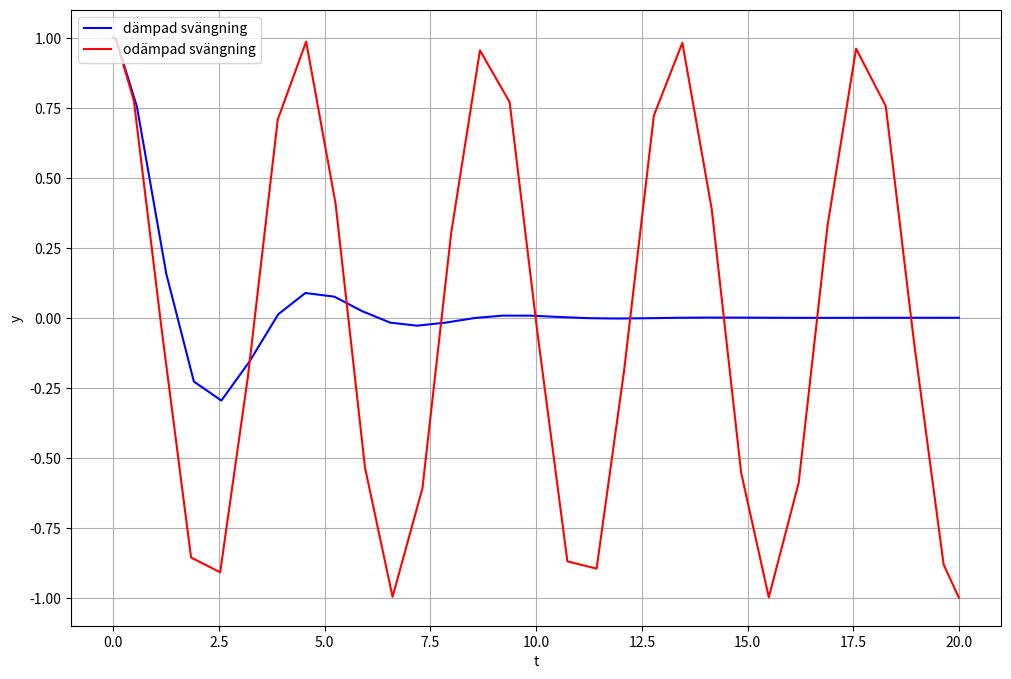

This figure's Python source:
# Labb 2, T1
import numpy as np
import matplotlib.pyplot as plt
import math
from scipy.integrate import solve_ivp

def rlc_system(t, y, R, L, C):
    q = y[0] 
    i = y[1] 
    dq_dt = i
    di_dt = -(R * i + (1/C) * q) / L
    return [dq_dt, di_dt]


def rlc_lutning(t, y, R, L, C):
    lista = rlc_system(t, y, R, L, C)
    return lista[1]




q0 = 1.0
i0 = 0.0
y0 = [q0, i0]

t_span = (0, 20)

def ivp_lösare(rlc_system, tidspann, initialvärde, R, L, C):
    solution = solve_ivp(
        fun=rlc_system, 
        t_span=tidspann,
        y0=initialvärde,
        method="RK45",
        args=(R, L, C),
    )
    return solution



print(rlc_system(0,y0,R=1,L=1,C=0.5))


# dämpad svängning
solution_1 = ivp_lösare(rlc_system,t_span,y0,R=1,L=1,C=0.5)
# odämpad svängning
solution_2 = ivp_lösare(rlc_system,t_span,y0,R=0,L=1,C=0.5)

#plott av ivp:n
plt.figure(figsize = (12, 8))
plt.plot(solution_1.t, solution_1.y[0], "b", label="dämpad svängning")
plt.plot(solution_2.t, solution_2.y[0],"r", label="odämpad svängning")
plt.xlabel('t')
plt.ylabel('y')
plt.legend(loc = 2)
plt.grid(True)
plt.show() 
